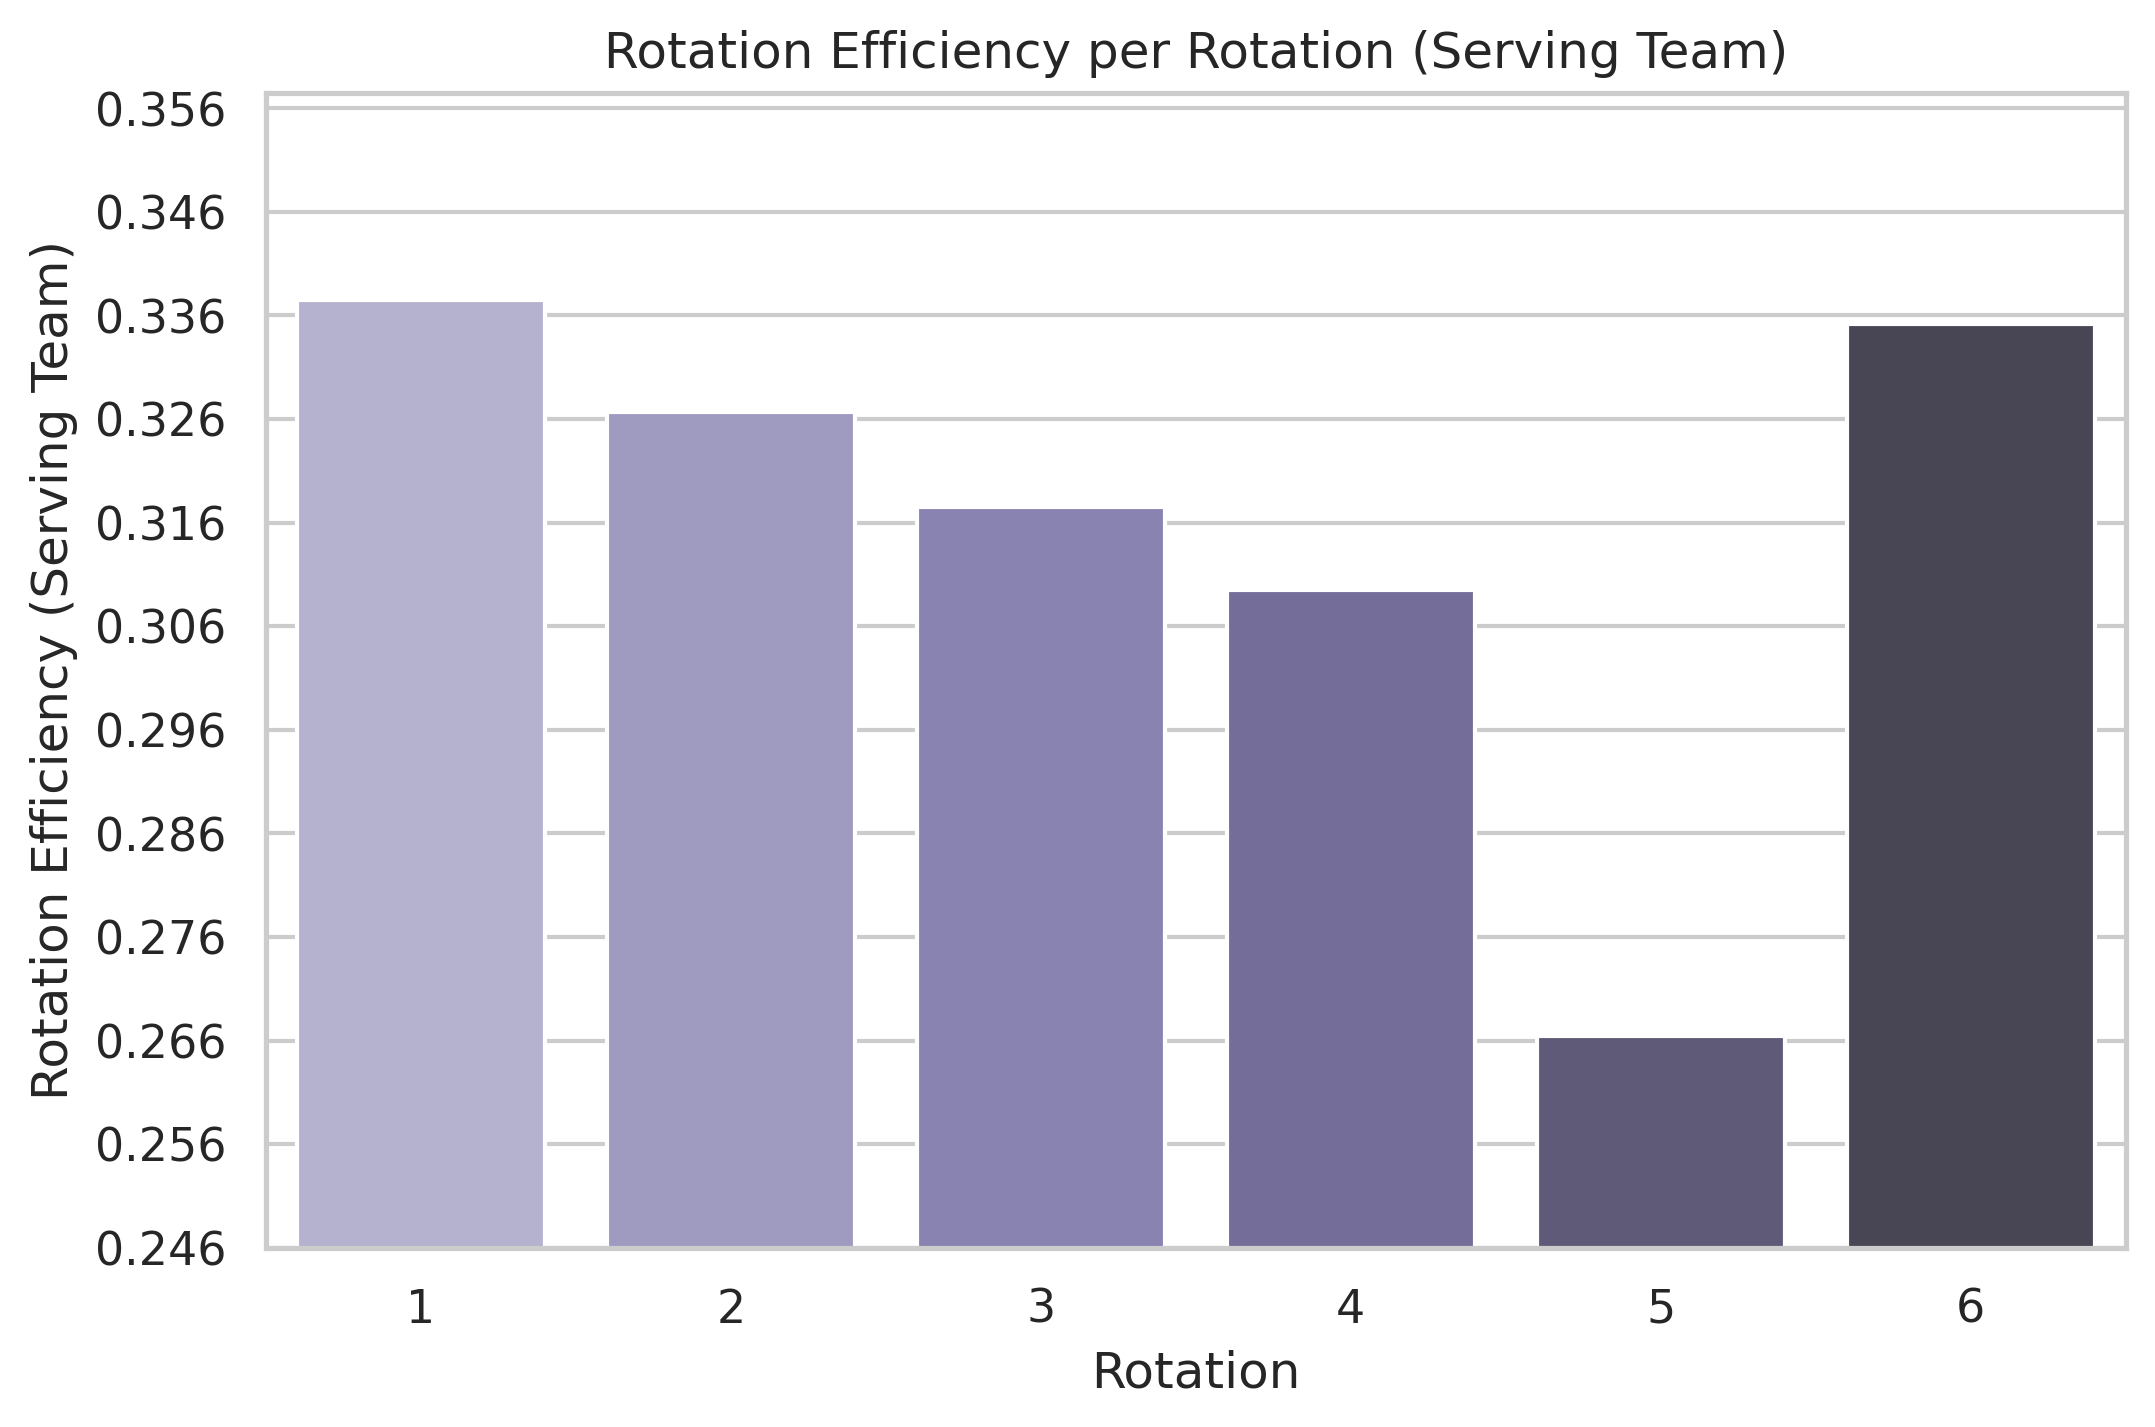

The file beside this chart, header and first rows:
rotation, serve_win
1, 0.3375
2, 0.3267
3, 0.3175
4, 0.3095
5, 0.2665
6, 0.3351
